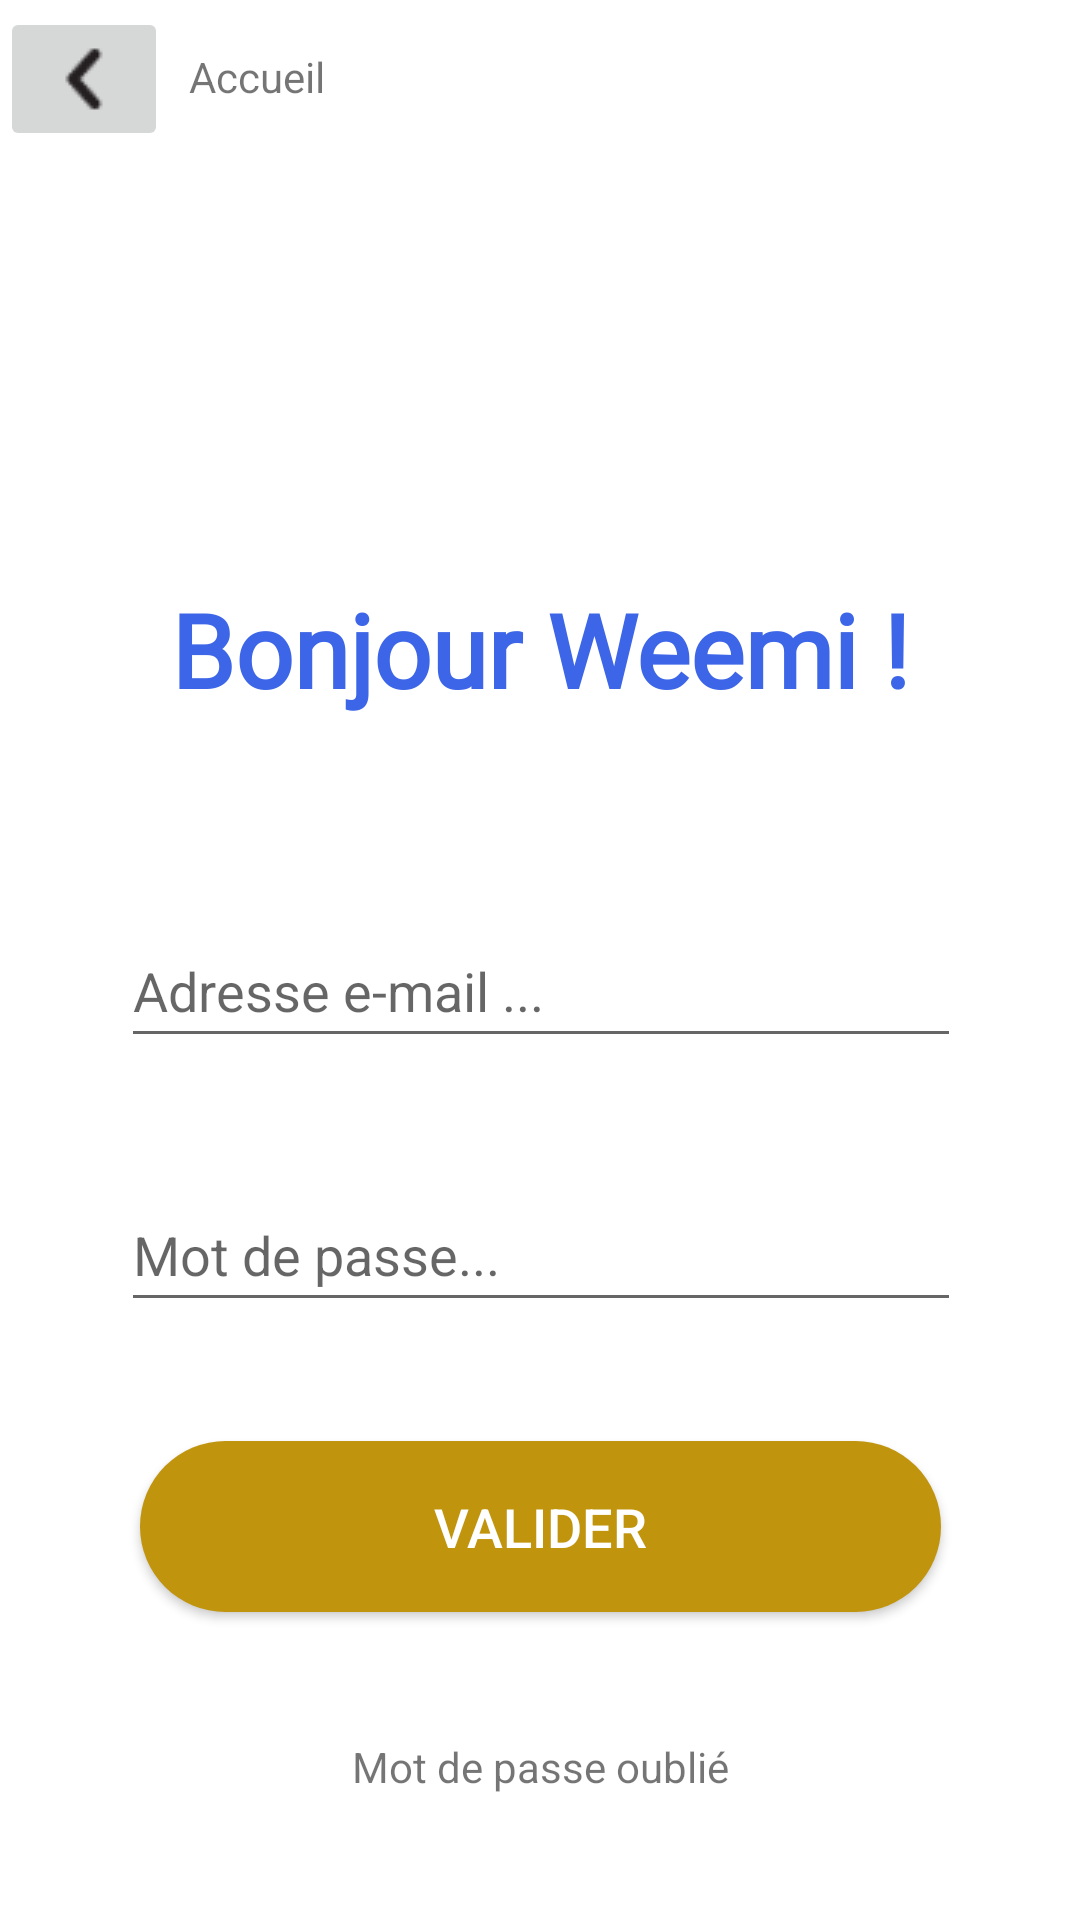

Produce the Android XML layout that renders to this screen, including the resource entries it uses.
<!-- AndroidManifest.xml: application theme Theme.Weemi -->
<!-- res/layout/activity_connect.xml -->
<?xml version="1.0" encoding="utf-8"?>
<androidx.constraintlayout.widget.ConstraintLayout xmlns:android="http://schemas.android.com/apk/res/android"
    xmlns:app="http://schemas.android.com/apk/res-auto"
    xmlns:tools="http://schemas.android.com/tools"
    android:layout_width="match_parent"
    android:layout_height="match_parent"
    tools:context=".ConnectActivity">

    <androidx.constraintlayout.widget.ConstraintLayout
        android:layout_width="match_parent"
        android:layout_height="match_parent"
        tools:context=".CreateAccountActivity"
        tools:layout_editor_absoluteX="-16dp"
        tools:layout_editor_absoluteY="-87dp">

        <ImageButton
            android:id="@+id/createForwardImageButton"
            android:layout_width="56dp"
            android:layout_height="48dp"
            android:contentDescription="forwardButton"
            app:layout_constraintBottom_toBottomOf="parent"
            app:layout_constraintStart_toStartOf="parent"
            app:layout_constraintTop_toTopOf="parent"
            app:layout_constraintVertical_bias="0.004"
            app:srcCompat="@drawable/left" />

        <TextView
            android:id="@+id/createTextView"
            android:layout_width="83dp"
            android:layout_height="24dp"
            android:layout_marginStart="4dp"
            android:layout_marginTop="16dp"
            android:text="Accueil"
            app:layout_constraintEnd_toEndOf="parent"
            app:layout_constraintHorizontal_bias="0.014"
            app:layout_constraintStart_toEndOf="@+id/createForwardImageButton"
            app:layout_constraintTop_toTopOf="parent" />

        <TextView
            android:id="@+id/connectTextView"
            android:layout_width="295dp"
            android:layout_height="97dp"

            android:layout_marginTop="88dp"
            android:fontFamily="@font/roboto_black"
            android:gravity="center"
            android:text="Bonjour Weemi !"
            android:textColor="@color/Blue"
            android:textSize="34sp"
            android:textStyle="bold"
            app:layout_constraintBottom_toTopOf="@+id/createEmailAddressTextView"
            app:layout_constraintEnd_toEndOf="parent"
            app:layout_constraintStart_toStartOf="parent"
            app:layout_constraintTop_toBottomOf="@+id/createTextView" />

        <EditText
            android:id="@+id/createEmailAddressTextView"
            android:layout_width="280dp"
            android:layout_height="48dp"
            android:ems="10"
            android:inputType="textEmailAddress"
            android:hint="Adresse e-mail ..."
            app:layout_constraintBottom_toTopOf="@+id/createEditPassword"
            app:layout_constraintEnd_toEndOf="parent"
            app:layout_constraintHorizontal_bias="0.503"
            app:layout_constraintStart_toStartOf="parent"
            app:layout_constraintTop_toBottomOf="@+id/connectTextView" />

        <EditText
            android:id="@+id/createEditPassword"
            android:layout_width="280dp"
            android:layout_height="48dp"
            android:ems="10"
            android:inputType="textPassword"
            android:hint="Mot de passe..."
            app:layout_constraintBottom_toTopOf="@+id/createValiderButton"
            app:layout_constraintEnd_toEndOf="parent"
            app:layout_constraintHorizontal_bias="0.503"
            app:layout_constraintStart_toStartOf="parent"
            app:layout_constraintTop_toBottomOf="@+id/createEmailAddressTextView" />

        <Button
            android:id="@+id/createValiderButton"
            android:layout_width="267dp"
            android:layout_height="57dp"
            android:background="@drawable/bouton_arrondi"
            android:focusable="true"
            android:text="VALIDER"
            android:textColor="#FFFFFF"
            android:textSize="18sp"
            app:layout_constraintBottom_toTopOf="@+id/forgotPasswordTextView"
            app:layout_constraintEnd_toEndOf="parent"
            app:layout_constraintStart_toStartOf="parent"
            app:layout_constraintTop_toBottomOf="@+id/createEditPassword" />

        <TextView
            android:id="@+id/forgotPasswordTextView"
            android:layout_width="135dp"
            android:layout_height="23dp"
            android:gravity="center"
            android:text="Mot de passe oublié"
            android:textColorHint="#273375"
            app:layout_constraintBottom_toBottomOf="parent"
            app:layout_constraintEnd_toEndOf="parent"
            app:layout_constraintStart_toStartOf="parent"
            app:layout_constraintTop_toBottomOf="@+id/createValiderButton" />

        <ProgressBar
            android:id="@+id/errorConnectAccountTextView"
            android:layout_width="wrap_content"
            android:layout_height="wrap_content"
            android:textSize="20dp"
            android:visibility="gone"
            app:layout_constraintBottom_toTopOf="@+id/createEmailAddressTextView"
            app:layout_constraintEnd_toEndOf="parent"
            app:layout_constraintStart_toStartOf="parent"
            app:layout_constraintTop_toBottomOf="@+id/connectTextView" />

    </androidx.constraintlayout.widget.ConstraintLayout>
</androidx.constraintlayout.widget.ConstraintLayout>
<!-- resources referenced by this layout -->
<resources>
  <color name="Blue">#3C65E7</color>
  <!-- drawable bouton_arrondi (drawable) -->
  <?xml version="1.0" encoding="utf-8"?>
  <shape xmlns:android="http://schemas.android.com/apk/res/android"
      android:shape="rectangle">
  
      <solid android:color="#C1940E" /> 
  
      <corners android:radius="200dp" /> 
  
  </shape>
  <!-- drawable left: png bitmap (drawable, 679 bytes) -->
  <style name="Theme.Weemi" parent="Theme.MaterialComponents.DayNight.DarkActionBar">
          
          <item name="colorPrimary">@color/green</item>
          <item name="colorPrimaryVariant">@color/black</item>
          <item name="colorOnPrimary">@color/white</item>
          
          <item name="colorSecondary">@color/teal_200</item>
          <item name="colorSecondaryVariant">@color/teal_700</item>
          <item name="colorOnSecondary">@color/black</item>
          
          <item name="android:statusBarColor">?attr/colorPrimaryVariant</item>
          
      </style>
  <color name="green">#71DCBB</color>
  <color name="black">#FF000000</color>
  <color name="white">#FFFFFFFF</color>
  <color name="teal_200">#FF03DAC5</color>
  <color name="teal_700">#FF018786</color>
</resources>
